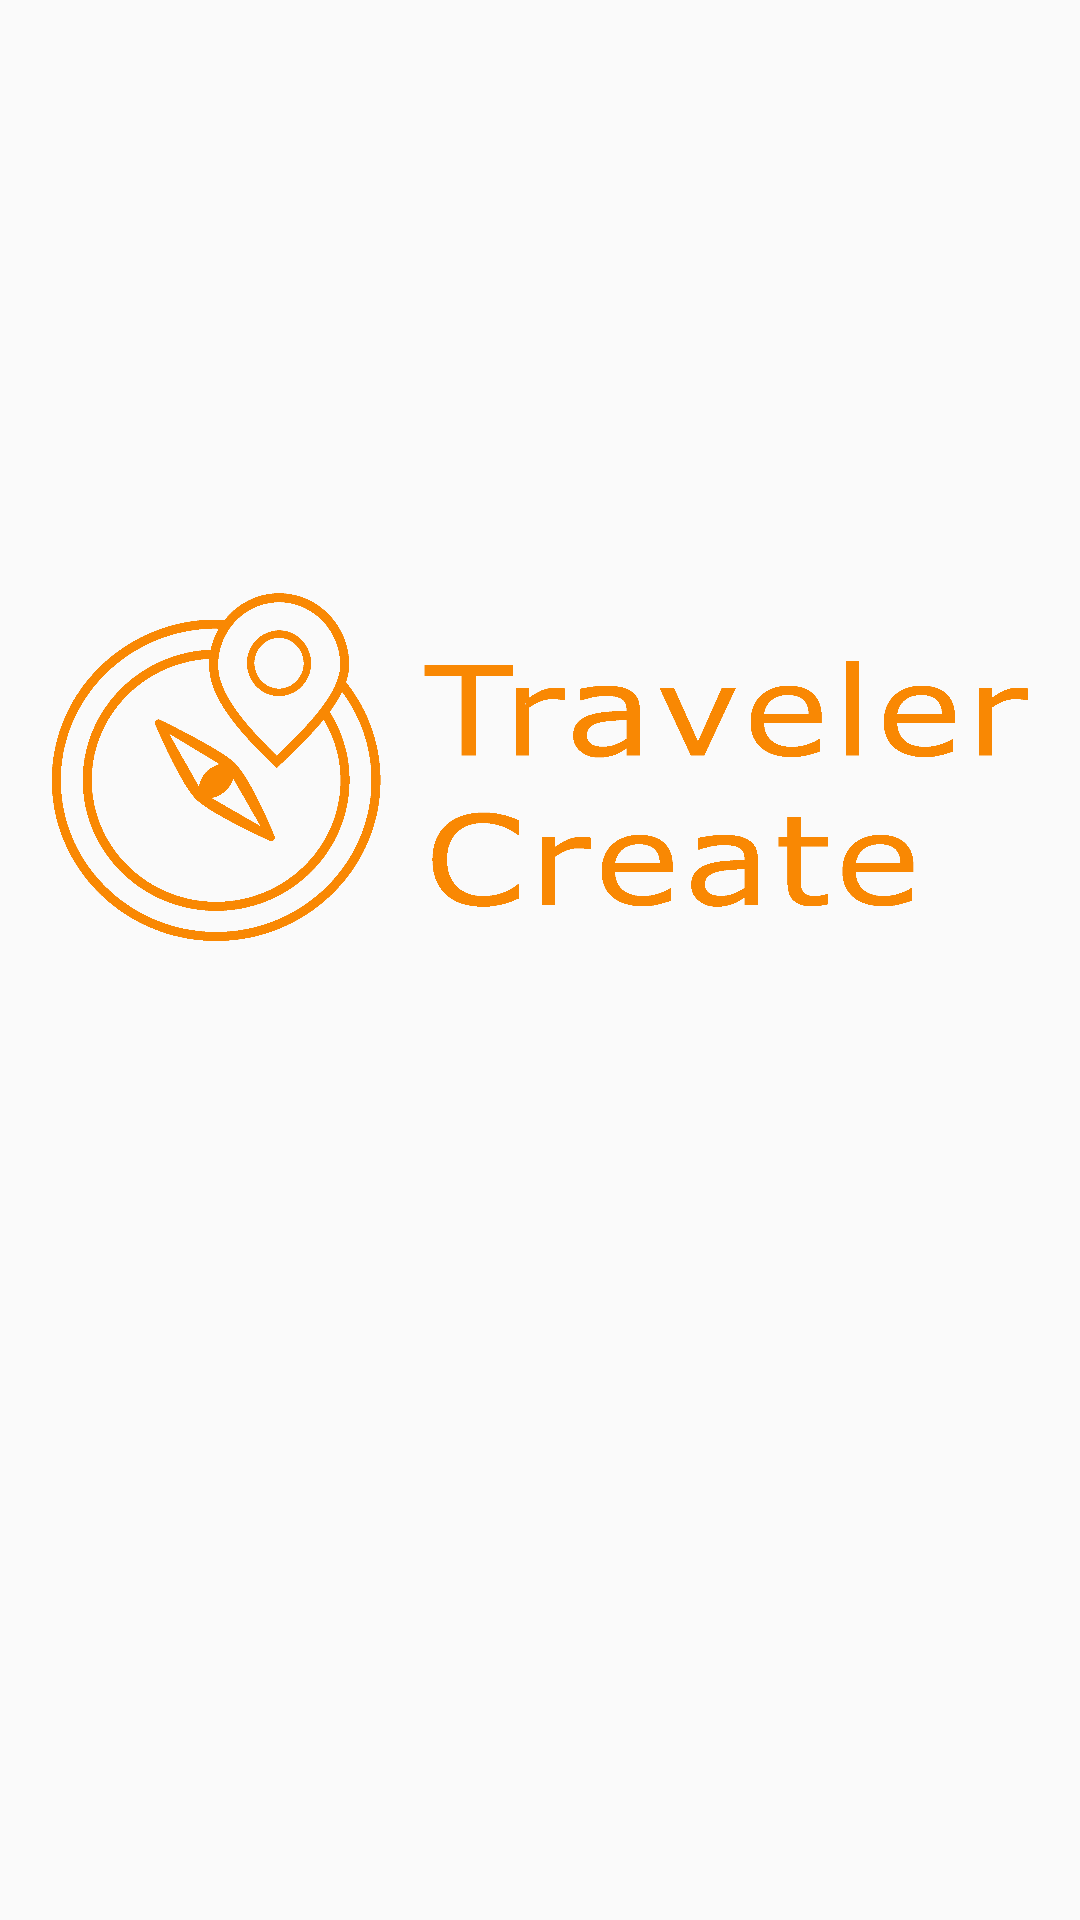

Produce the Android XML layout that renders to this screen, including the resource entries it uses.
<!-- AndroidManifest.xml: application theme AppTheme -->
<!-- res/layout/splash_activity.xml -->
<?xml version="1.0" encoding="utf-8"?>
<LinearLayout xmlns:android="http://schemas.android.com/apk/res/android"
    android:layout_width="match_parent"
    android:layout_height="match_parent">

    <ImageView
        android:layout_width="wrap_content"
        android:layout_height="wrap_content"
        android:src="@mipmap/splash_screen_sdk_app"/>

</LinearLayout>
<!-- resources referenced by this layout -->
<resources>
  <!-- mipmap splash_screen_sdk_app: png bitmap (mipmap-xxxhdpi, 79790 bytes) -->
  <style name="AppTheme" parent="Theme.AppCompat.Light.DarkActionBar">
          
          <item name="colorPrimary">@color/colorPrimary</item>
          <item name="colorPrimaryDark">@color/colorPrimaryDark</item>
          <item name="colorAccent">@color/colorAccent</item>
      </style>
  <color name="colorPrimary">#424447</color>
  <color name="colorPrimaryDark">#424447</color>
  <color name="colorAccent">#FC9F02</color>
</resources>
